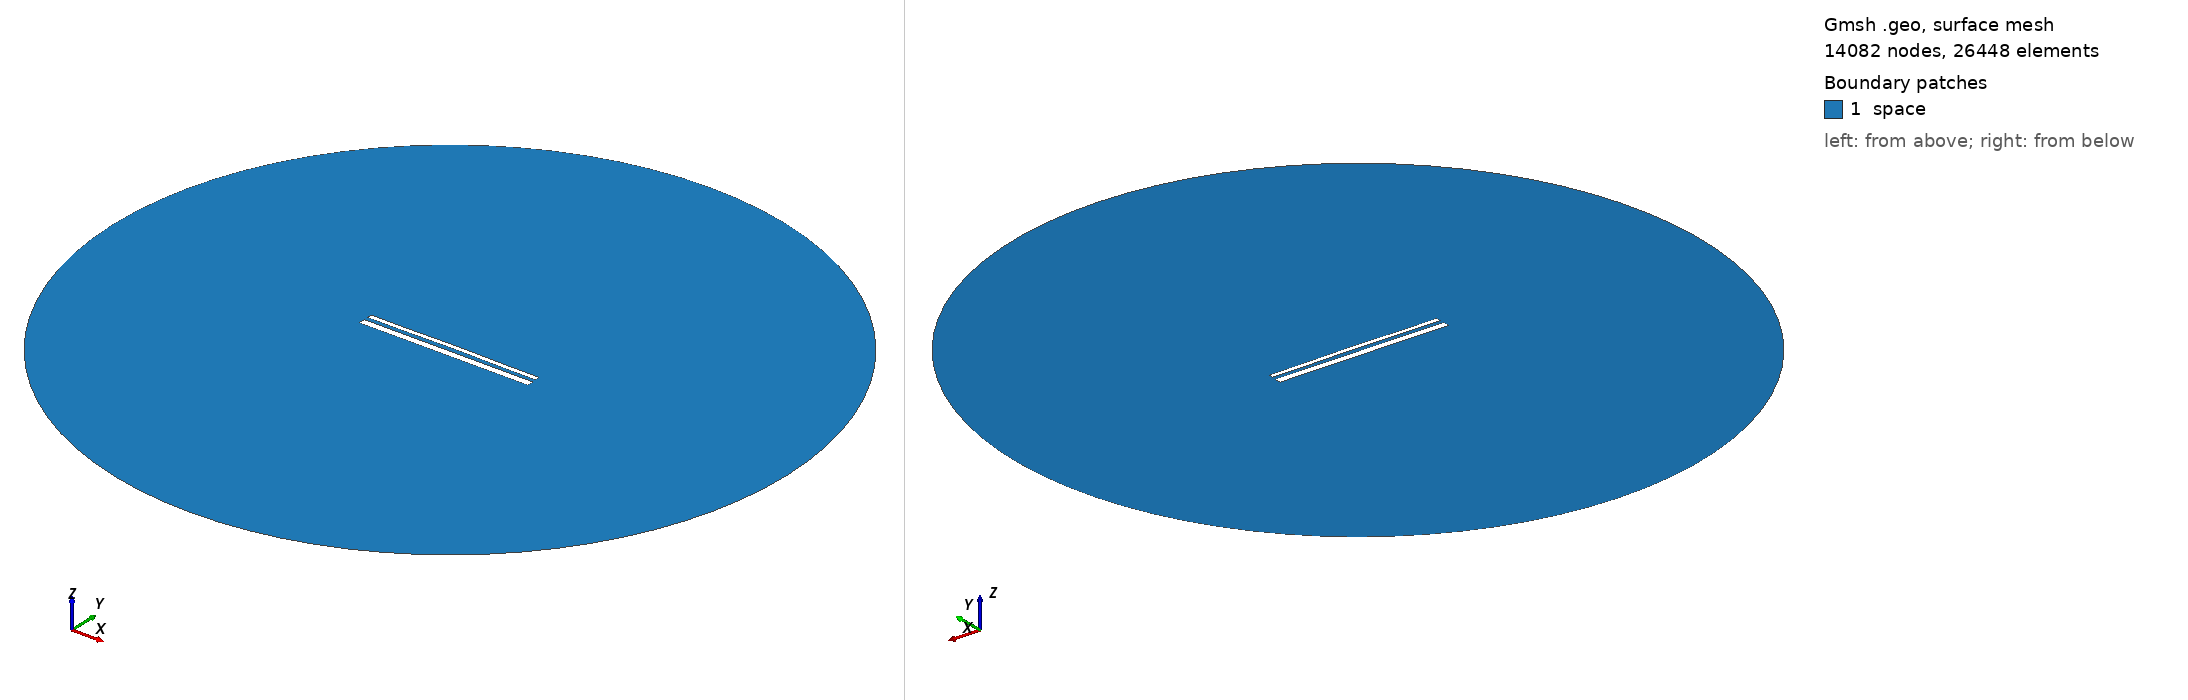

Gmsh geometry script, surface-meshed: 14082 nodes, 26448 surface elements. Boundary patches (legend numbers): 1 space. Left view from above one corner, right view from below the opposite corner. Legend entries are the model's physical surfaces. The drawing asked Gmsh for element sizes between 1% and 20% of the model's largest extent; the script's own settings can give other sizes.

=== 14112.geo (drawn) ===
//---------------------------------------
// Geometry kernel
//---------------------------------------

SetFactory("OpenCASCADE");



//---------------------------------------
// Parameters of the geometry
//---------------------------------------

// Overetch of the upper plate
overetch = 0.5;

// Distance between the plates
distance = 2.0;

// Discretization over the x axis (for the deformation)
nx = 50; 

// Length of the plate
L = 100 - overetch; 

// Number of modes
n = 4; 

// 1st mode coefficient
coeff(1) = 0.0;
beta(1) = 0.596864 * 3.1415926535 / L;

// 2nd mode coefficient
coeff(2) = 0.15;
beta(2) = 1.49418 * 3.1415926535 / L;

// 3rd mode coefficient
coeff(3) = 0.0;
beta(3) = 2.50025 * 3.1415926535 / L;

// 4th mode coefficient
coeff(4) = -0.075;
beta(4) = 3.49999 * 3.1415926535 / L;



//---------------------------------------
// Upper plate (deformed rectangle)
//---------------------------------------

// Coordiantes of the upper plate
xmin = -50;
xmax = 50 - overetch;

// Height of the upper plate
yheight = 4 - 2 * overetch;

// Indexes of the points
UpperID[] = {};
LowerID[] = {};
LeftID[] = {};
RightID[] = {};

// Point index
p = 1;

// Horizontal edges
For i In {1:nx}
    x = xmin + (i-1)*(xmax - xmin)/(nx-1);

    y_bottom = distance / 2 + overetch;
    For j In {1:n}
        C = (Cosh(beta(j)*L) + Cos(beta(j)*L)) / (Sinh(beta(j)*L) + Sin(beta(j)*L));
        y_bottom  = y_bottom + coeff(j) * (Cosh(beta(j)*(x+50)) - Cos(beta(j)*(x+50)) - C * (Sinh(beta(j)*(x+50)) - Sin(beta(j)*(x+50))));
    EndFor

    y_top = y_bottom + yheight;

    Point(p) = {x, y_top, 0, 1.0};
    UpperID[i] = p;
    p = p + 1;

    Point(p) = {x, y_bottom, 0, 1.0};
    LowerID[i] = p;
    p = p + 1;
EndFor

// Create point lists
UpperPts[] = {}; LowerPts[] = {};
For i In {1:nx}
  UpperPts[] += {UpperID[i]};
  LowerPts[] += {LowerID[i]};
EndFor

// Build splines
Spline(1) = {UpperPts[]};
Spline(2) = {LowerPts[]};
Line(3) = {LowerPts[nx-1], UpperPts[nx-1]};
Line(4) = {LowerPts[0], UpperPts[0]};

// Build the plane surface
Curve Loop(1) = {2, 3, -1, -4};
Plane Surface(1) = {1};



//---------------------------------------
// Lower plate (rectangle)
//---------------------------------------

// Vertices
Point(1001) = {-50, -1, 0, 1.0};
Point(1002) = { 50, -1, 0, 1.0};
Point(1003) = { 50,  -5, 0, 1.0};
Point(1004) = {-50,  -5, 0, 1.0};

// Edges
Line(5) = {1001, 1002};
Line(6) = {1002, 1003};
Line(7) = {1003, 1004};
Line(8) = {1004, 1001};

// Plane surface
Line Loop(2) = {5, 6, 7, 8};
Plane Surface(2) = {2}; 



//---------------------------------------
// Outer (fictious) boundary
//---------------------------------------

// Points
Point(1005) = {0, 0, 0};       // Center
Point(1006) = {200, 0, 0};     // Start point
Point(1007) = {0, 200, 0};     // 90 degrees
Point(1008) = {-200, 0, 0};    // 180 degrees
Point(1009) = {0, -200, 0};    // 270 degrees

// Circle arcs (each needs start, center, end)
Circle(9) = {1006, 1005, 1007};
Circle(10) = {1007, 1005, 1008};
Circle(11) = {1008, 1005, 1009};
Circle(12) = {1009, 1005, 1006};

// Plane surface for the entire domain
Curve Loop(3) = {9, 10, 11, 12};
Surface(3) = {3};

// Subtract the plates from the whole domain to obtain the actual domain where we want to solve the equations
BooleanDifference{ Surface{3}; Delete; }{ Surface{1}; Surface{2}; Delete; }




//---------------------------------------
// Transfinite Lines/Curves
//---------------------------------------

// Set the number of points on the boundaries
r = 7;

// Plates
Transfinite Curve {1, 2} = 50*r Using Progression 1;
Transfinite Curve {3, 4} = 2*r Using Progression 1;
Transfinite Line {5, 7} = 50*r Using Progression 1;
Transfinite Line {6, 8} = 2*r Using Progression 1;

// Outer boundary
Transfinite Line {9, 10, 11, 12} = 20 Using Progression 1;



//---------------------------------------
// Physical groups
//---------------------------------------                

// Physical curves (boundaries)
Physical Line("force_segment", 10) = {2};
Physical Line("upper_plate", 11) = {1, 3, 4};
Physical Line("lower_plate", 12) = {5, 6, 7, 8};
Physical Line("boundary", 20) = {9, 10, 11, 12};

// Physical Surfaces
Physical Surface("space", 30) = {3};



//---------------------------------------
// 6. Generate the Mesh
//---------------------------------------

// 2D mesh generation
Mesh 2;
